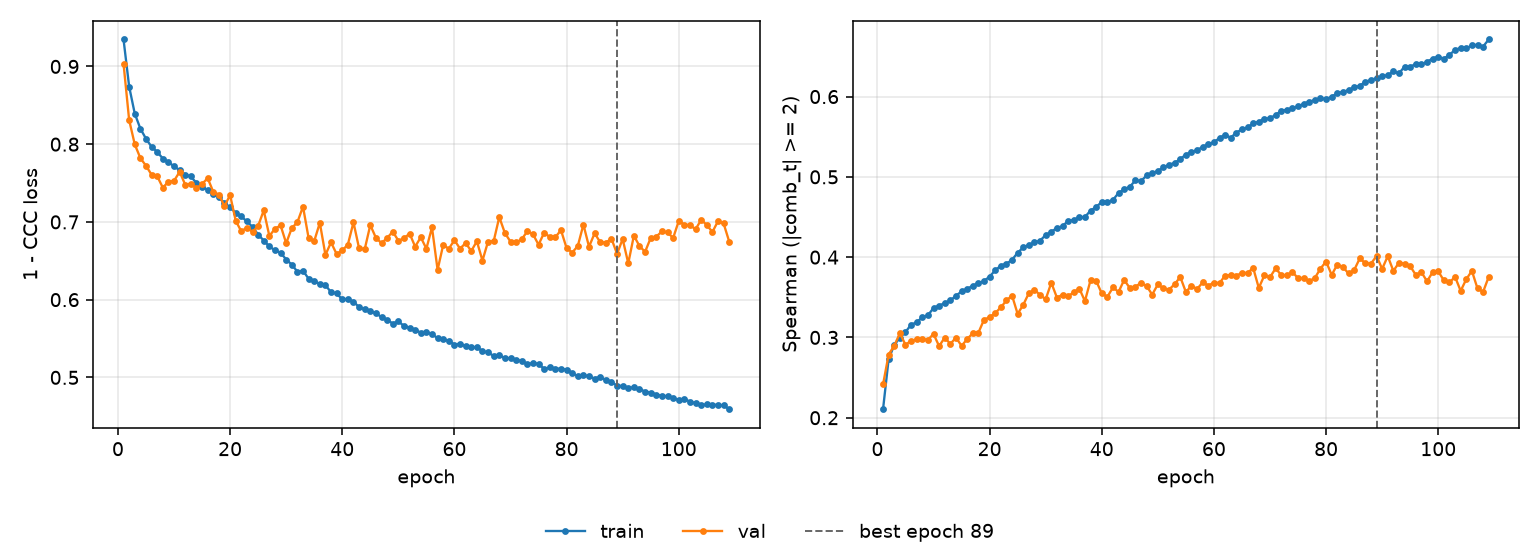

Data behind this chart, as committed beside it:
epoch, tr_loss, vl_loss, tr_sp, vl_sp, is_best
1, 0.9347, 0.9034, 0.2106, 0.2414, False
2, 0.8741, 0.831, 0.2732, 0.2787, False
3, 0.8393, 0.7997, 0.2905, 0.2897, False
4, 0.82, 0.7821, 0.2998, 0.3052, False
5, 0.807, 0.7723, 0.3066, 0.2909, False
6, 0.7965, 0.7607, 0.316, 0.2958, False
7, 0.7901, 0.7589, 0.3188, 0.2976, False
8, 0.7816, 0.7442, 0.3252, 0.2981, False
9, 0.777, 0.7516, 0.3276, 0.297, False
10, 0.7715, 0.7528, 0.3366, 0.3043, False
11, 0.7666, 0.7644, 0.3397, 0.2892, False
12, 0.7606, 0.748, 0.3428, 0.2998, False
13, 0.7586, 0.7492, 0.346, 0.2918, False
14, 0.7499, 0.7433, 0.3519, 0.2998, False
15, 0.7455, 0.7488, 0.3572, 0.2896, False
16, 0.741, 0.7563, 0.3605, 0.2978, False
17, 0.7359, 0.7387, 0.3644, 0.3054, False
18, 0.7318, 0.7352, 0.3674, 0.3058, False
19, 0.724, 0.7202, 0.3702, 0.322, False
20, 0.719, 0.7346, 0.3758, 0.3253, False
21, 0.7115, 0.7015, 0.3835, 0.3303, False
22, 0.707, 0.6878, 0.3894, 0.3374, False
23, 0.7006, 0.6928, 0.3917, 0.346, False
24, 0.6936, 0.6869, 0.3967, 0.3522, False
25, 0.6837, 0.695, 0.4054, 0.3293, False
26, 0.6761, 0.7148, 0.4122, 0.3406, False
27, 0.6684, 0.682, 0.4153, 0.3551, False
28, 0.6635, 0.6911, 0.4183, 0.3593, False
29, 0.6604, 0.6956, 0.4205, 0.353, False
30, 0.6516, 0.6726, 0.4275, 0.3474, False
31, 0.6451, 0.692, 0.4313, 0.3681, False
32, 0.636, 0.6996, 0.4366, 0.3497, False
33, 0.6373, 0.7196, 0.4383, 0.3531, False
34, 0.6269, 0.6792, 0.4455, 0.3514, False
35, 0.6242, 0.6753, 0.4461, 0.3562, False
36, 0.62, 0.6988, 0.4497, 0.3608, False
37, 0.6187, 0.6576, 0.4499, 0.3453, False
38, 0.6096, 0.6737, 0.458, 0.3712, False
39, 0.608, 0.6586, 0.4624, 0.3705, False
40, 0.6004, 0.6633, 0.4688, 0.3548, False
41, 0.6003, 0.6709, 0.4686, 0.3506, False
42, 0.5973, 0.6994, 0.4713, 0.3623, False
43, 0.5905, 0.6661, 0.48, 0.3567, False
44, 0.5875, 0.6647, 0.4845, 0.3718, False
45, 0.5848, 0.696, 0.4877, 0.3615, False
46, 0.5826, 0.6796, 0.4955, 0.3631, False
47, 0.5775, 0.6727, 0.4948, 0.3681, False
48, 0.5742, 0.6793, 0.5017, 0.3639, False
49, 0.5693, 0.6875, 0.5047, 0.3534, False
50, 0.572, 0.676, 0.5074, 0.3661, False
51, 0.5663, 0.6788, 0.5116, 0.361, False
52, 0.5641, 0.6851, 0.5151, 0.3596, False
53, 0.5613, 0.6682, 0.5174, 0.3663, False
54, 0.5576, 0.6803, 0.5222, 0.3753, False
55, 0.5583, 0.6655, 0.5278, 0.3565, False
56, 0.5557, 0.6929, 0.5309, 0.3644, False
57, 0.5504, 0.6383, 0.5333, 0.3604, False
58, 0.5488, 0.6705, 0.5374, 0.3685, False
59, 0.5473, 0.6655, 0.5406, 0.3645, False
60, 0.542, 0.6766, 0.543, 0.3683, False
... 49 more rows
